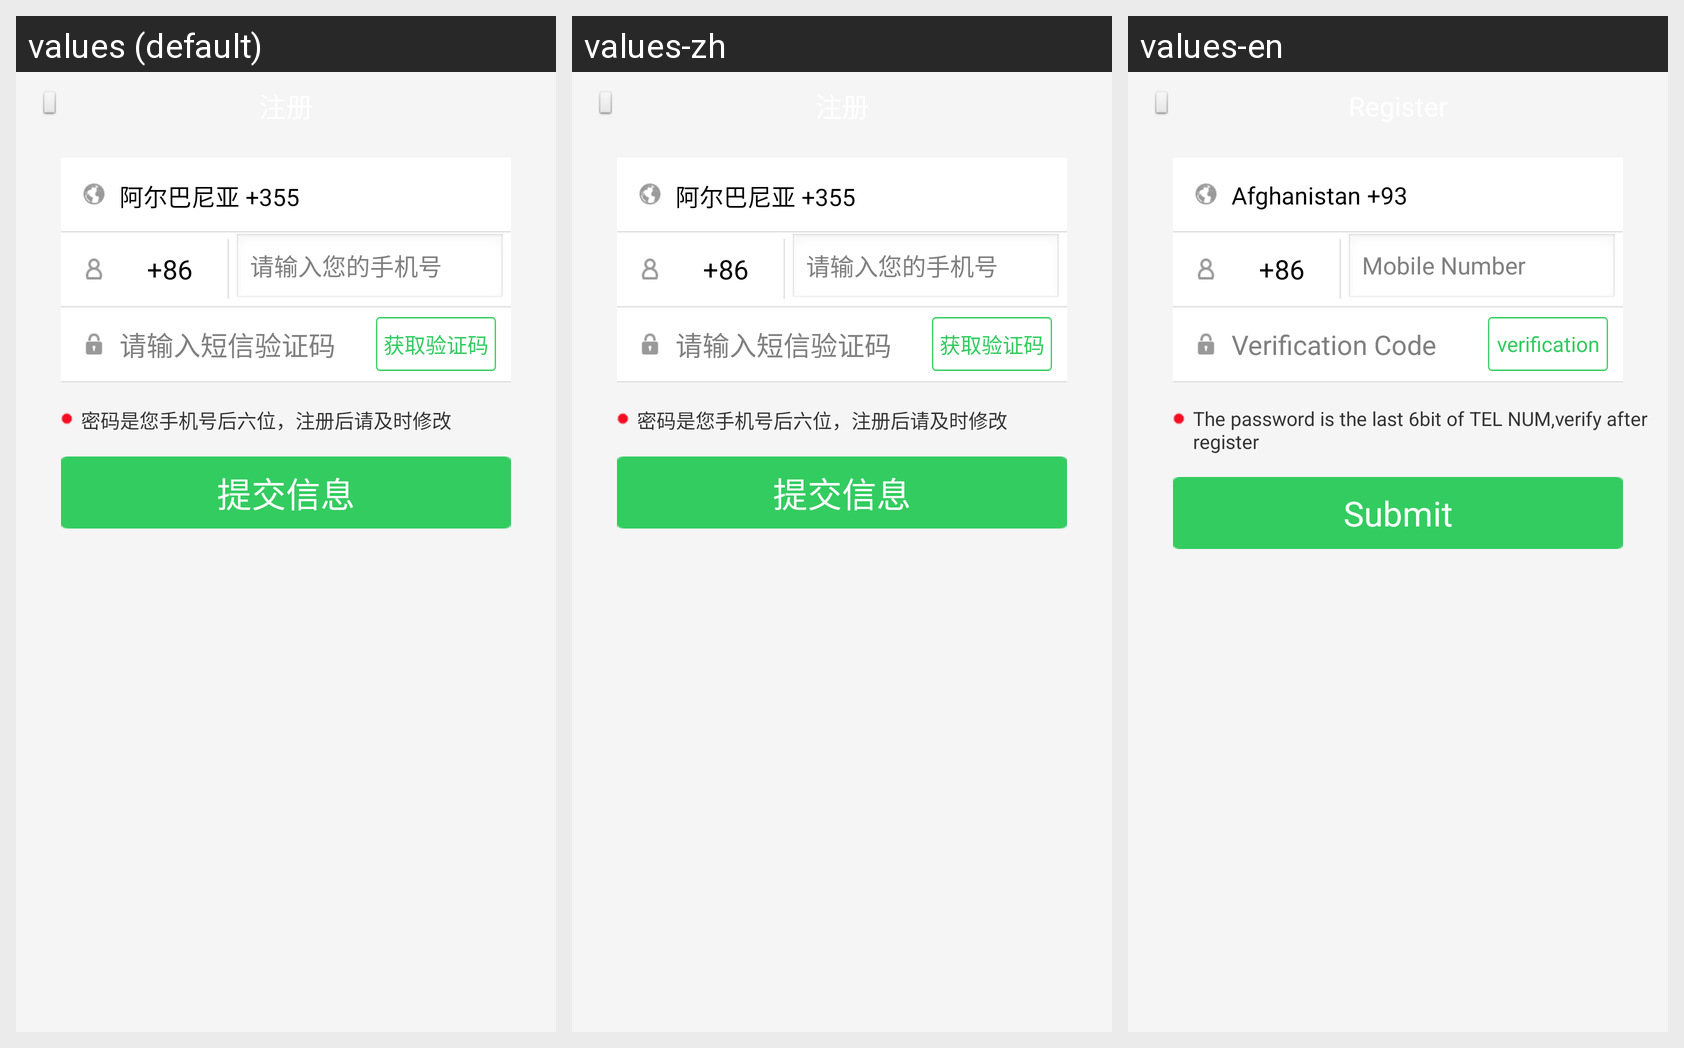

For this localized Android screen grid, give each drawn string resource with its value in every locale shown.
Android screen res/layout/layout_register.xml rendered under 3 locales, left to right: values (default), values-zh, values-en. Device: Nexus 5 (rendered at 1080×1920; each locale shown at half size, 540×960, under a caption strip naming it); theme android:Theme.Wallpaper.NoTitleBar.Fullscreen.
Strings drawn on this screen, with the default value and each locale's value (text and hints the layout hard-codes, and strings that could not be matched under every locale, appear in the picture but are not listed):

input_phone_hint
  values: 请输入您的手机号
  values-zh: 请输入您的手机号
  values-en: Mobile Number

register_input_code_hint
  values: 请输入短信验证码
  values-zh: 请输入短信验证码
  values-en: Verification Code

send_identify
  values: 获取验证码
  values-zh: 获取验证码
  values-en: verification

str_phonenumregistpasswordtip
  values: 密码是您手机号后六位，注册后请及时修改
  values-zh: 密码是您手机号后六位，注册后请及时修改
  values-en: The password is the last 6bit of TEL NUM,verify after register

new_register_finish
  values: 提交信息
  values-zh: 提交信息
  values-en: Submit
